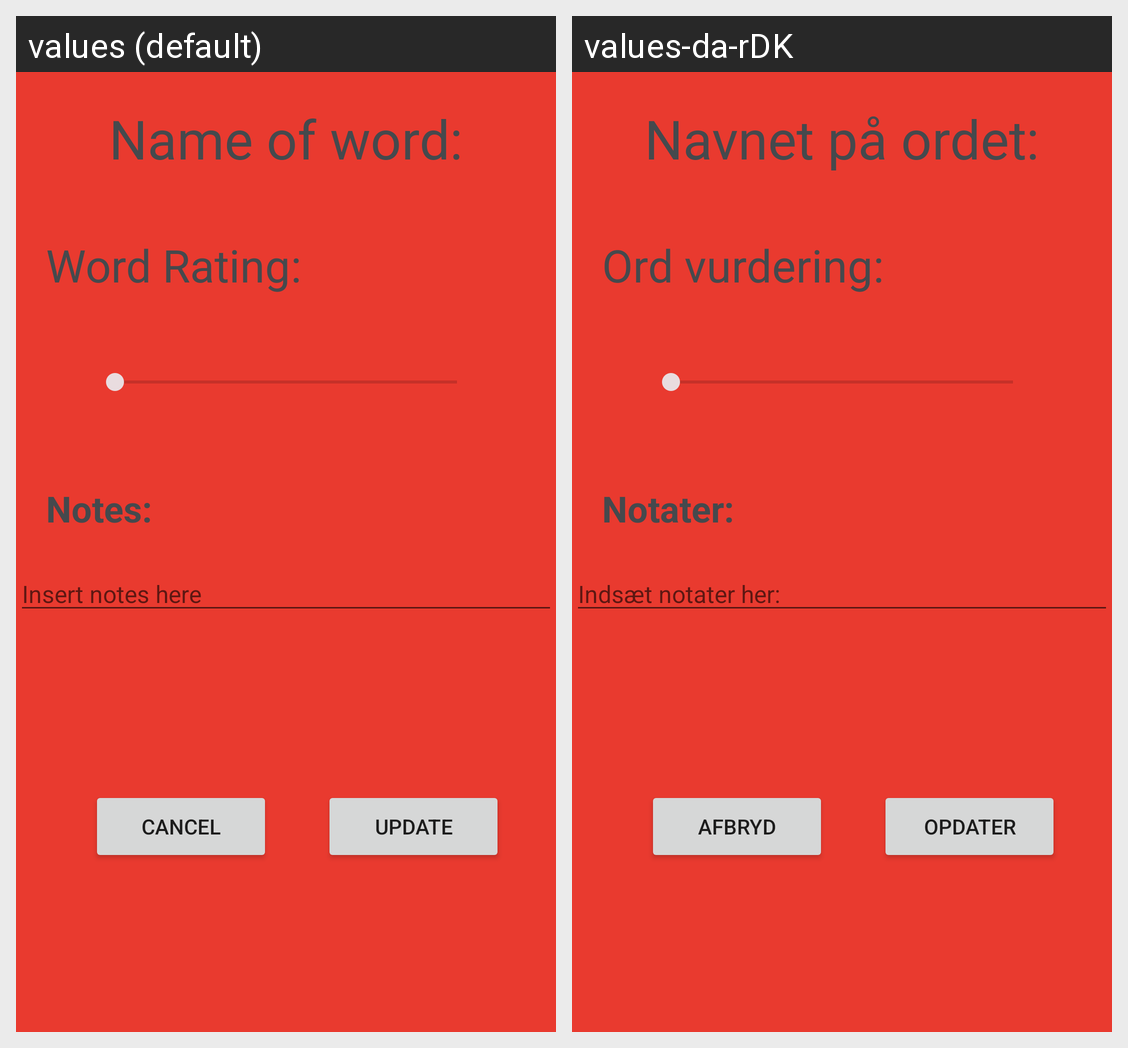

For this localized Android screen grid, give each drawn string resource with its value in every locale shown.
Android screen res/layout/activity_edit.xml rendered under 2 locales, left to right: values (default), values-da-rDK. Device: Nexus 5 (rendered at 1080×1920; each locale shown at half size, 540×960, under a caption strip naming it); theme ABstheme.
Strings drawn on this screen, with the default value and each locale's value (text and hints the layout hard-codes, and strings that could not be matched under every locale, appear in the picture but are not listed):

wordName
  values: Name of word:
  values-da-rDK: Navnet på ordet:

wordRating
  values: Word Rating:
  values-da-rDK: Ord vurdering:

notes
  values: Notes:
  values-da-rDK: Notater:

insertNotes
  values: Insert notes here
  values-da-rDK: Indsæt notater her:

cancel
  values: Cancel
  values-da-rDK: Afbryd

update
  values: Update
  values-da-rDK: Opdater
